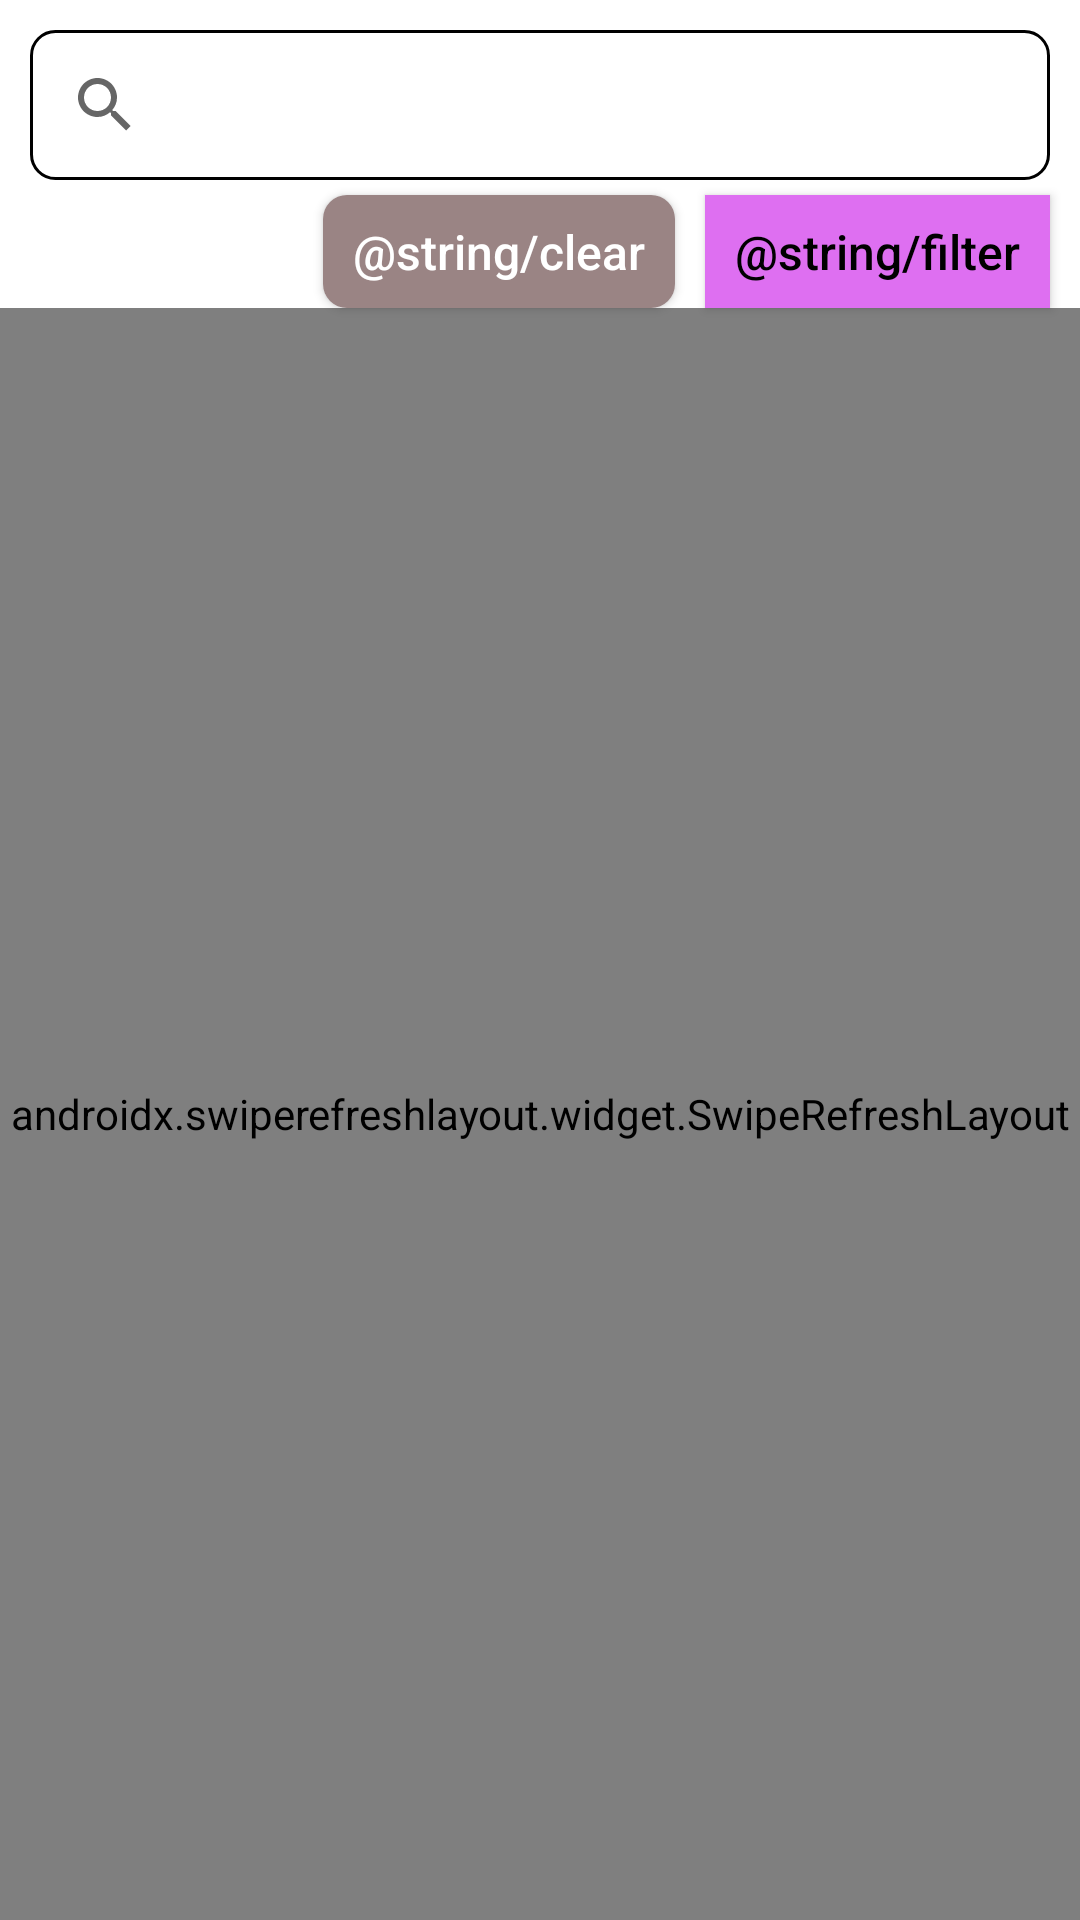

Reconstruct the res/layout file that produces this screen, plus the resources it refers to.
<!-- AndroidManifest.xml: application theme Theme.RickAndMortyProject -->
<!-- res/layout/fragment_episodes.xml -->
<?xml version="1.0" encoding="utf-8"?>
<androidx.constraintlayout.widget.ConstraintLayout xmlns:android="http://schemas.android.com/apk/res/android"
    xmlns:app="http://schemas.android.com/apk/res-auto"
    xmlns:tools="http://schemas.android.com/tools"
    android:layout_width="match_parent"
    android:layout_height="match_parent">

    <SearchView
        android:id="@+id/episodes_search_view"
        android:layout_width="0dp"
        android:layout_height="wrap_content"
        android:layout_marginHorizontal="@dimen/app_base_margin"
        android:layout_marginTop="@dimen/app_base_margin"
        android:background="@drawable/search_view_background"
        app:layout_constraintEnd_toEndOf="parent"
        app:layout_constraintStart_toStartOf="parent"
        app:layout_constraintTop_toTopOf="parent" />

    <androidx.appcompat.widget.AppCompatButton
        android:id="@+id/episodes_button_filter"
        android:layout_width="wrap_content"
        android:layout_height="wrap_content"
        android:layout_marginTop="5dp"
        android:layout_marginEnd="@dimen/app_base_margin"
        android:background="@drawable/app_rectangle_button"
        android:minHeight="0dp"
        android:paddingHorizontal="@dimen/app_base_padding"
        android:paddingVertical="8dp"
        android:text="@string/filter"
        android:textAllCaps="false"
        android:textColor="@color/black"
        android:textSize="@dimen/app_base_text_size"
        app:layout_constraintEnd_toEndOf="parent"
        app:layout_constraintTop_toBottomOf="@id/episodes_search_view" />

    <androidx.appcompat.widget.AppCompatButton
        android:id="@+id/episodes_button_clear"
        android:layout_width="wrap_content"
        android:layout_height="wrap_content"
        android:layout_marginTop="5dp"
        android:layout_marginEnd="@dimen/app_base_margin"
        android:background="@drawable/app_gray_button"
        android:minHeight="0dp"
        android:paddingHorizontal="@dimen/app_base_padding"
        android:paddingVertical="8dp"
        android:text="@string/clear"
        android:textAllCaps="false"
        android:textColor="@color/white"
        android:textSize="@dimen/app_base_text_size"
        app:layout_constraintEnd_toStartOf="@id/episodes_button_filter"
        app:layout_constraintTop_toBottomOf="@id/episodes_search_view" />


    <androidx.swiperefreshlayout.widget.SwipeRefreshLayout
        android:id="@+id/swipe_refresh_layout_episodes_list"
        android:layout_width="match_parent"
        android:layout_height="0dp"
        app:layout_constraintBottom_toBottomOf="parent"
        app:layout_constraintEnd_toEndOf="parent"
        app:layout_constraintStart_toStartOf="parent"
        app:layout_constraintTop_toBottomOf="@id/episodes_button_clear">

        <androidx.recyclerview.widget.RecyclerView
            android:id="@+id/recycler_view_episodes"
            android:layout_width="match_parent"
            android:layout_height="match_parent"
            tools:listitem="@layout/item_episode" />

    </androidx.swiperefreshlayout.widget.SwipeRefreshLayout>

    <ProgressBar
        android:id="@+id/progress_bar"
        android:layout_width="wrap_content"
        android:layout_height="wrap_content"
        android:indeterminate="true"
        android:visibility="gone"
        app:layout_constraintBottom_toBottomOf="parent"
        app:layout_constraintEnd_toEndOf="parent"
        app:layout_constraintStart_toStartOf="parent"
        app:layout_constraintTop_toTopOf="parent" />

</androidx.constraintlayout.widget.ConstraintLayout>
<!-- res/layout/item_episode.xml (included above) -->
<?xml version="1.0" encoding="utf-8"?>
<androidx.cardview.widget.CardView xmlns:android="http://schemas.android.com/apk/res/android"
    xmlns:app="http://schemas.android.com/apk/res-auto"
    xmlns:tools="http://schemas.android.com/tools"
    android:layout_width="match_parent"
    android:layout_height="wrap_content"
    android:layout_marginHorizontal="5dp"
    app:cardCornerRadius="8dp"
    app:cardElevation="1dp"
    app:cardUseCompatPadding="true">

    <androidx.constraintlayout.widget.ConstraintLayout
        android:layout_width="match_parent"
        android:layout_height="wrap_content"
        android:background="@color/app_background"
        android:padding="@dimen/app_base_padding">

        <TextView
            android:id="@+id/item_episode_name_text_view"
            android:layout_width="match_parent"
            android:layout_height="wrap_content"
            android:ellipsize="end"
            android:maxLines="1"
            android:textColor="@color/black"
            android:textSize="@dimen/app_base_text_size"
            app:layout_constraintEnd_toEndOf="parent"
            app:layout_constraintStart_toStartOf="parent"
            app:layout_constraintTop_toTopOf="parent"
            tools:text="Pilot" />


        <TextView
            android:id="@+id/item_episode_code_text_view"
            android:layout_width="match_parent"
            android:layout_height="wrap_content"
            android:ellipsize="end"
            android:maxLines="1"
            android:textColor="@color/black"
            android:textSize="@dimen/app_base_text_size"
            app:layout_constraintEnd_toEndOf="parent"
            app:layout_constraintStart_toStartOf="parent"
            app:layout_constraintTop_toBottomOf="@id/item_episode_name_text_view"
            tools:text="S01E01" />

        <TextView
            android:id="@+id/item_episode_air_date_text_view"
            android:layout_width="match_parent"
            android:layout_height="wrap_content"
            android:ellipsize="end"
            android:maxLines="1"
            android:textColor="@color/black"
            android:textSize="@dimen/app_base_text_size"
            app:layout_constraintEnd_toEndOf="parent"
            app:layout_constraintStart_toStartOf="parent"
            app:layout_constraintTop_toBottomOf="@id/item_episode_code_text_view"
            tools:text="April 2, 2023" />

    </androidx.constraintlayout.widget.ConstraintLayout>

</androidx.cardview.widget.CardView>
<!-- resources referenced by this layout -->
<resources>
  <color name="app_background">#F8DF00</color>
  <color name="black">#FF000000</color>
  <color name="white">#FFFFFFFF</color>
  <dimen name="app_base_margin">10dp</dimen>
  <dimen name="app_base_padding">10dp</dimen>
  <dimen name="app_base_text_size">16sp</dimen>
  <!-- drawable app_gray_button (drawable) -->
  <?xml version="1.0" encoding="utf-8"?>
  <shape android:shape="rectangle"
      xmlns:android="http://schemas.android.com/apk/res/android">
      <solid android:color="@color/app_gray"/>
      <corners android:radius="8dp"/>
  </shape>
  <!-- drawable app_rectangle_button (drawable) -->
  <?xml version="1.0" encoding="utf-8"?>
  <ripple xmlns:android="http://schemas.android.com/apk/res/android"
      android:color="@color/white">
  
      <item>
          <shape android:shape="rectangle">
              <solid android:color="@color/app_purple" />
          </shape>
      </item>
  
  </ripple>
  <!-- drawable search_view_background (drawable) -->
  <?xml version="1.0" encoding="utf-8"?>
  <shape xmlns:android="http://schemas.android.com/apk/res/android"
      android:shape="rectangle">
  
      <solid android:color="@color/white" />
      <corners android:radius="8dp" />
      <padding
          android:bottom="1dp"
          android:left="1dp"
          android:right="1dp"
          android:top="1dp" />
      <stroke
          android:width="1dp"
          android:color="@color/black" />
  </shape>
  <style name="Theme.RickAndMortyProject" parent="Base.Theme.RickAndMortyProject" />
  <color name="app_gray">#9A8484</color>
  <color name="app_purple">#DE6FF1</color>
  <style name="Base.Theme.RickAndMortyProject" parent="Theme.MaterialComponents.DayNight.DarkActionBar" />
</resources>
